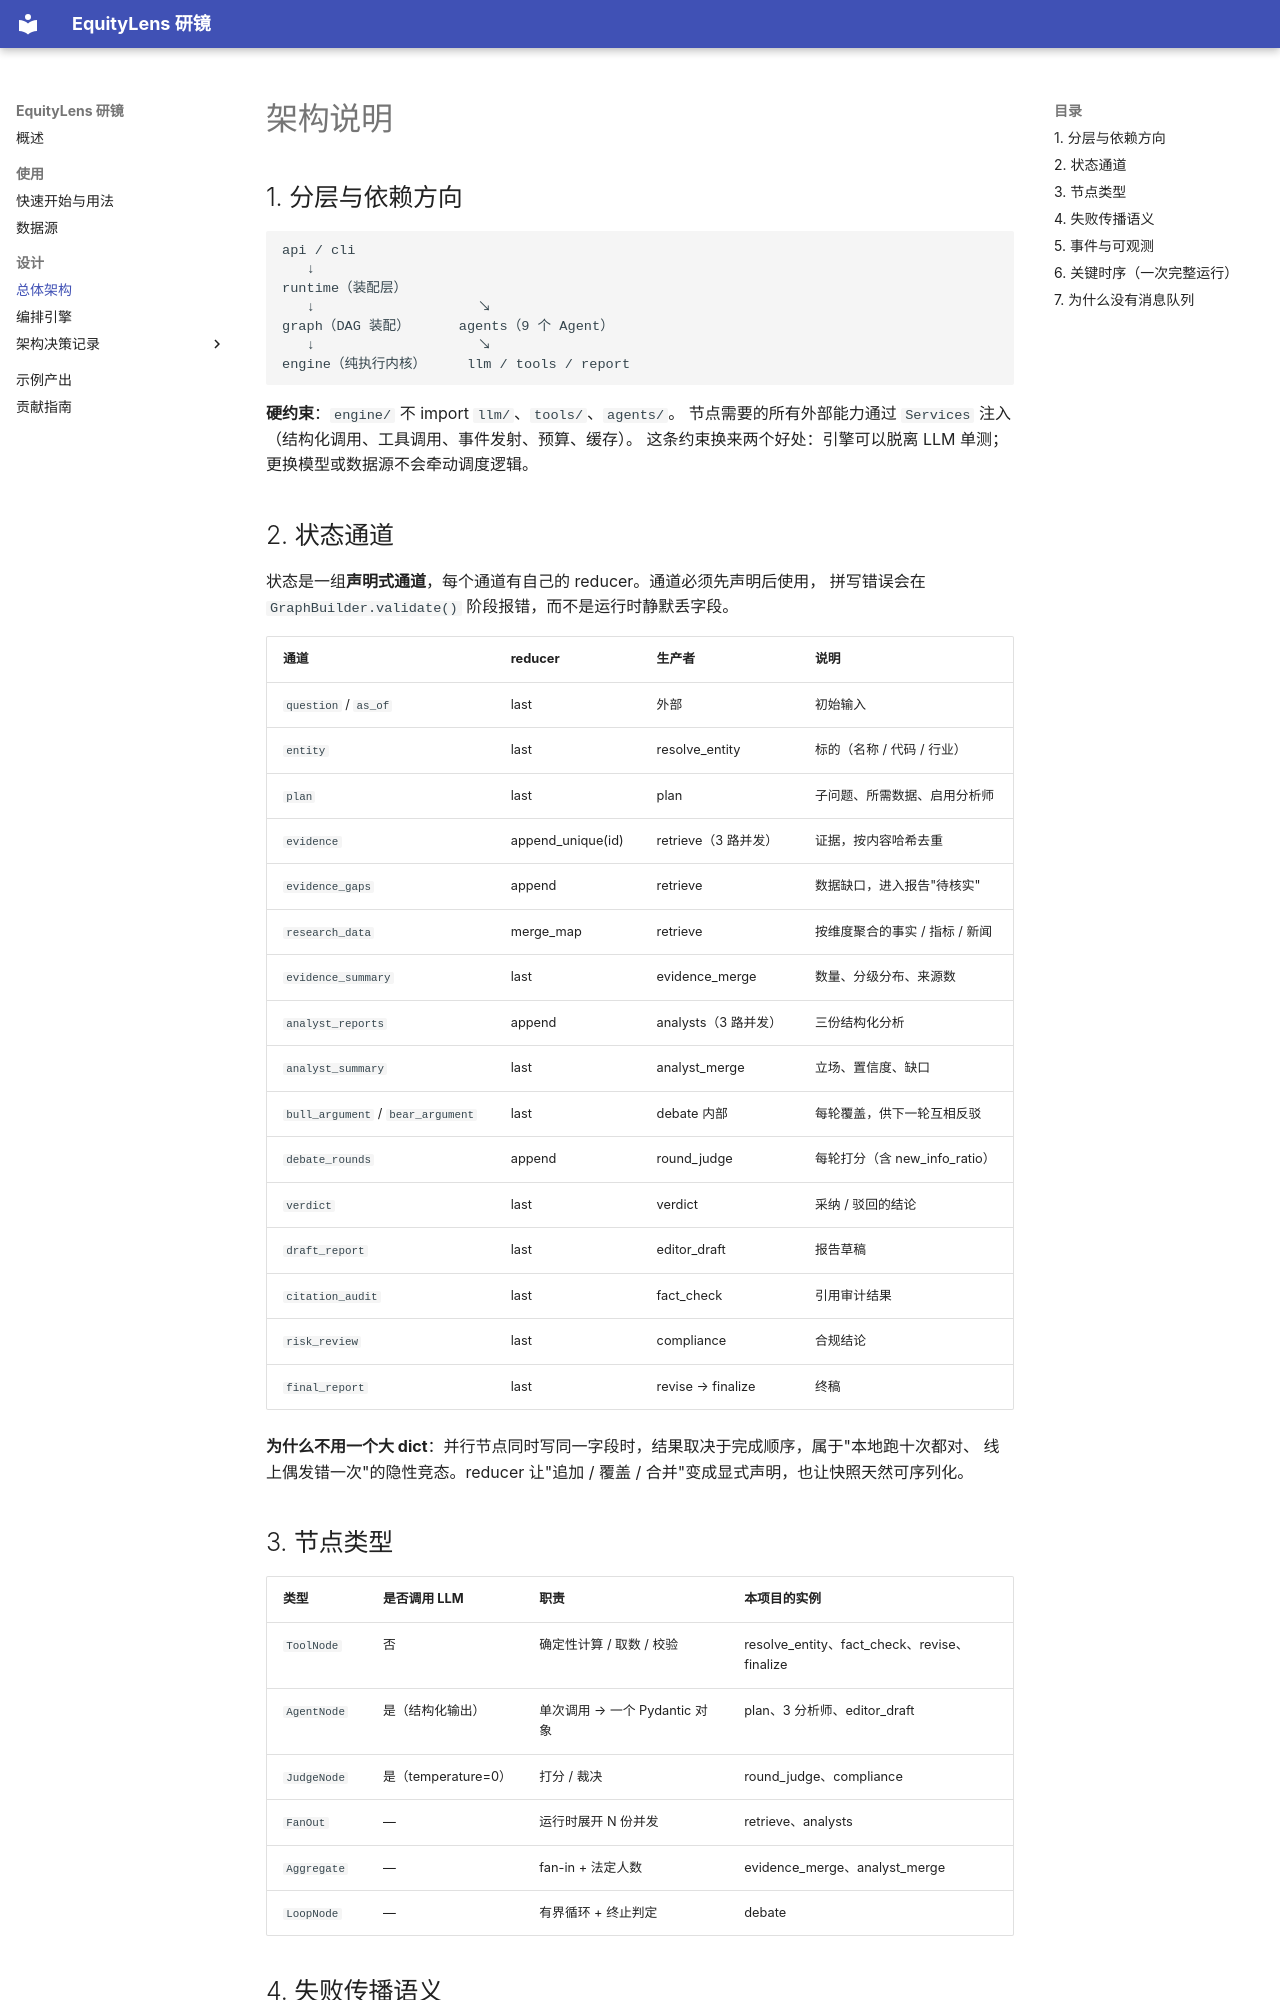

repository: markliu12/equitylens · page: architecture/index.html · generator: mkdocs

# 架构说明

## 1. 分层与依赖方向

```
api / cli
   ↓
runtime（装配层）
   ↓                    ↘
graph（DAG 装配）      agents（9 个 Agent）
   ↓                    ↘
engine（纯执行内核）     llm / tools / report
```

**硬约束**：`engine/` 不 import `llm/`、`tools/`、`agents/`。
节点需要的所有外部能力通过 `Services` 注入（结构化调用、工具调用、事件发射、预算、缓存）。
这条约束换来两个好处：引擎可以脱离 LLM 单测；更换模型或数据源不会牵动调度逻辑。

## 2. 状态通道

状态是一组**声明式通道**，每个通道有自己的 reducer。通道必须先声明后使用，
拼写错误会在 `GraphBuilder.validate()` 阶段报错，而不是运行时静默丢字段。

| 通道 | reducer | 生产者 | 说明 |
|---|---|---|---|
| `question` / `as_of` | last | 外部 | 初始输入 |
| `entity` | last | resolve_entity | 标的（名称 / 代码 / 行业） |
| `plan` | last | plan | 子问题、所需数据、启用分析师 |
| `evidence` | append_unique(id) | retrieve（3 路并发） | 证据，按内容哈希去重 |
| `evidence_gaps` | append | retrieve | 数据缺口，进入报告"待核实" |
| `research_data` | merge_map | retrieve | 按维度聚合的事实 / 指标 / 新闻 |
| `evidence_summary` | last | evidence_merge | 数量、分级分布、来源数 |
| `analyst_reports` | append | analysts（3 路并发） | 三份结构化分析 |
| `analyst_summary` | last | analyst_merge | 立场、置信度、缺口 |
| `bull_argument` / `bear_argument` | last | debate 内部 | 每轮覆盖，供下一轮互相反驳 |
| `debate_rounds` | append | round_judge | 每轮打分（含 new_info_ratio） |
| `verdict` | last | verdict | 采纳 / 驳回的结论 |
| `draft_report` | last | editor_draft | 报告草稿 |
| `citation_audit` | last | fact_check | 引用审计结果 |
| `risk_review` | last | compliance | 合规结论 |
| `final_report` | last | revise → finalize | 终稿 |

**为什么不用一个大 dict**：并行节点同时写同一字段时，结果取决于完成顺序，属于"本地跑十次都对、
线上偶发错一次"的隐性竞态。reducer 让"追加 / 覆盖 / 合并"变成显式声明，也让快照天然可序列化。

## 3. 节点类型

| 类型 | 是否调用 LLM | 职责 | 本项目的实例 |
|---|---|---|---|
| `ToolNode` | 否 | 确定性计算 / 取数 / 校验 | resolve_entity、fact_check、revise、finalize |
| `AgentNode` | 是（结构化输出） | 单次调用 → 一个 Pydantic 对象 | plan、3 分析师、editor_draft |
| `JudgeNode` | 是（temperature=0） | 打分 / 裁决 | round_judge、compliance |
| `FanOut` | — | 运行时展开 N 份并发 | retrieve、analysts |
| `Aggregate` | — | fan-in + 法定人数 | evidence_merge、analyst_merge |
| `LoopNode` | — | 有界循环 + 终止判定 | debate |
